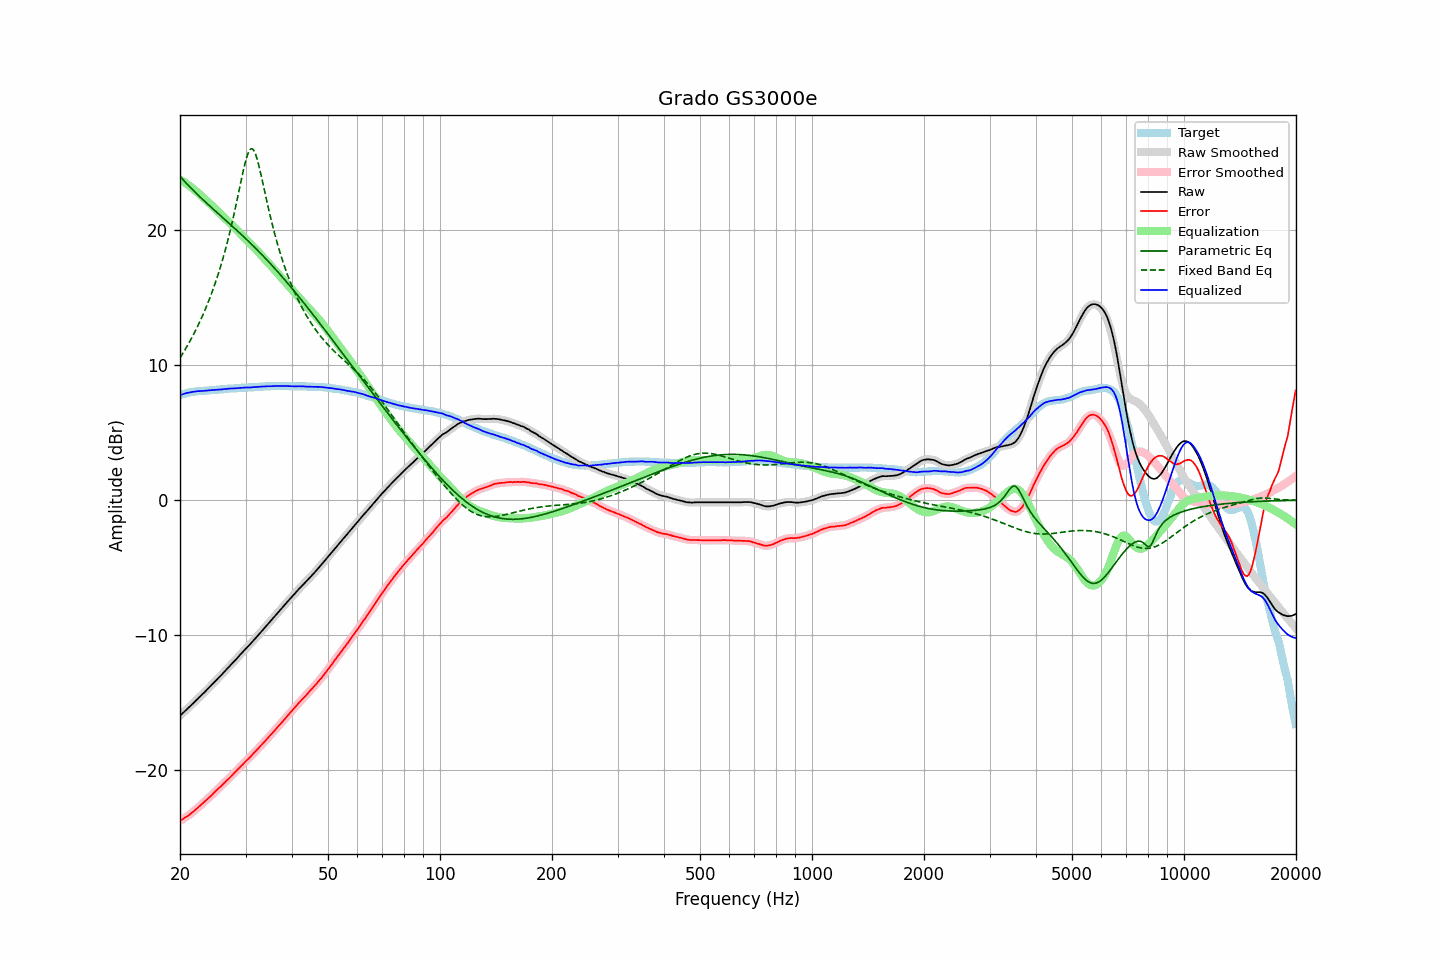

Source data for this figure (header and first rows):
frequency, raw, error, smoothed, error_smoothed, equalization, parametric_eq, fixed_band_eq, equalized_raw, equalized_smoothed, target
20.00, -15.96, -23.73, -15.96, -23.73, 23.73, 23.97, 10.53, 7.78, 7.78, 7.78
20.20, -15.85, -23.66, -15.84, -23.66, 23.66, 23.84, 10.72, 7.82, 7.82, 7.82
20.40, -15.74, -23.59, -15.73, -23.59, 23.59, 23.71, 10.91, 7.86, 7.86, 7.86
20.61, -15.62, -23.51, -15.62, -23.51, 23.51, 23.58, 11.11, 7.90, 7.90, 7.89
20.81, -15.51, -23.43, -15.51, -23.44, 23.43, 23.46, 11.31, 7.93, 7.93, 7.93
21.02, -15.40, -23.36, -15.39, -23.36, 23.35, 23.33, 11.52, 7.96, 7.96, 7.97
21.23, -15.29, -23.27, -15.28, -23.27, 23.27, 23.21, 11.73, 7.98, 7.98, 7.99
21.44, -15.16, -23.17, -15.17, -23.18, 23.18, 23.09, 11.95, 8.01, 8.00, 8.01
21.66, -15.06, -23.08, -15.06, -23.08, 23.08, 22.97, 12.18, 8.02, 8.02, 8.03
21.87, -14.94, -22.98, -14.94, -22.98, 22.98, 22.85, 12.41, 8.04, 8.04, 8.04
22.09, -14.82, -22.88, -14.83, -22.88, 22.88, 22.74, 12.64, 8.06, 8.06, 8.06
22.31, -14.70, -22.77, -14.71, -22.78, 22.78, 22.62, 12.89, 8.07, 8.07, 8.07
22.54, -14.60, -22.67, -14.59, -22.67, 22.67, 22.50, 13.14, 8.07, 8.08, 8.08
22.76, -14.48, -22.56, -14.48, -22.56, 22.56, 22.39, 13.39, 8.09, 8.08, 8.09
22.99, -14.37, -22.45, -14.36, -22.45, 22.45, 22.28, 13.66, 8.09, 8.09, 8.09
23.22, -14.25, -22.34, -14.25, -22.34, 22.35, 22.17, 13.93, 8.10, 8.10, 8.10
23.45, -14.13, -22.23, -14.13, -22.23, 22.24, 22.06, 14.21, 8.11, 8.11, 8.11
23.69, -14.01, -22.13, -14.01, -22.12, 22.13, 21.95, 14.50, 8.12, 8.12, 8.12
23.92, -13.88, -22.01, -13.89, -22.02, 22.02, 21.84, 14.80, 8.13, 8.13, 8.13
24.16, -13.77, -21.91, -13.77, -21.91, 21.91, 21.73, 15.11, 8.14, 8.14, 8.15
24.40, -13.64, -21.81, -13.64, -21.80, 21.79, 21.62, 15.43, 8.15, 8.15, 8.17
24.65, -13.52, -21.67, -13.52, -21.68, 21.68, 21.51, 15.76, 8.16, 8.16, 8.16
24.89, -13.39, -21.56, -13.39, -21.56, 21.57, 21.41, 16.10, 8.17, 8.17, 8.17
25.14, -13.27, -21.45, -13.27, -21.45, 21.45, 21.30, 16.46, 8.18, 8.18, 8.18
25.39, -13.14, -21.33, -13.15, -21.34, 21.34, 21.19, 16.82, 8.20, 8.19, 8.19
25.65, -13.03, -21.23, -13.03, -21.23, 21.22, 21.09, 17.21, 8.20, 8.20, 8.21
25.91, -12.91, -21.12, -12.90, -21.11, 21.11, 20.98, 17.60, 8.20, 8.21, 8.21
26.16, -12.77, -20.99, -12.78, -21.00, 21.00, 20.87, 18.02, 8.22, 8.22, 8.22
26.43, -12.65, -20.88, -12.65, -20.88, 20.88, 20.77, 18.44, 8.23, 8.23, 8.23
26.69, -12.53, -20.76, -12.52, -20.76, 20.77, 20.66, 18.89, 8.24, 8.24, 8.24
26.96, -12.40, -20.65, -12.40, -20.65, 20.65, 20.55, 19.35, 8.25, 8.25, 8.26
27.23, -12.27, -20.53, -12.27, -20.53, 20.53, 20.45, 19.84, 8.26, 8.26, 8.27
27.50, -12.15, -20.41, -12.14, -20.41, 20.41, 20.34, 20.34, 8.27, 8.27, 8.27
27.77, -12.01, -20.28, -12.02, -20.29, 20.29, 20.23, 20.86, 8.28, 8.28, 8.27
28.05, -11.90, -20.18, -11.89, -20.17, 20.17, 20.13, 21.39, 8.28, 8.28, 8.29
28.33, -11.77, -20.05, -11.76, -20.06, 20.05, 20.02, 21.94, 8.29, 8.29, 8.29
28.62, -11.64, -19.94, -11.63, -19.93, 19.93, 19.91, 22.51, 8.29, 8.29, 8.30
28.90, -11.50, -19.80, -11.50, -19.81, 19.81, 19.80, 23.08, 8.31, 8.31, 8.31
29.19, -11.37, -19.67, -11.37, -19.68, 19.68, 19.69, 23.65, 8.32, 8.32, 8.31
29.48, -11.24, -19.57, -11.23, -19.56, 19.56, 19.58, 24.20, 8.33, 8.33, 8.34
29.78, -11.11, -19.43, -11.11, -19.44, 19.44, 19.46, 24.72, 8.34, 8.34, 8.33
30.08, -10.98, -19.32, -10.98, -19.32, 19.32, 19.35, 25.19, 8.34, 8.34, 8.34
30.38, -10.86, -19.20, -10.86, -19.20, 19.20, 19.24, 25.58, 8.34, 8.34, 8.34
30.68, -10.74, -19.09, -10.74, -19.09, 19.08, 19.12, 25.86, 8.35, 8.35, 8.36
30.99, -10.62, -18.97, -10.61, -18.97, 18.96, 19.01, 26.01, 8.34, 8.35, 8.36
31.30, -10.48, -18.84, -10.48, -18.84, 18.84, 18.89, 26.02, 8.36, 8.36, 8.36
31.61, -10.35, -18.71, -10.35, -18.71, 18.72, 18.77, 25.88, 8.37, 8.37, 8.37
31.93, -10.22, -18.60, -10.22, -18.59, 18.59, 18.66, 25.62, 8.37, 8.38, 8.38
32.24, -10.08, -18.46, -10.08, -18.47, 18.47, 18.54, 25.25, 8.38, 8.38, 8.38
32.57, -9.95, -18.34, -9.95, -18.34, 18.34, 18.42, 24.80, 8.39, 8.39, 8.40
32.89, -9.81, -18.20, -9.81, -18.21, 18.21, 18.30, 24.30, 8.40, 8.40, 8.40
33.22, -9.68, -18.08, -9.67, -18.08, 18.08, 18.17, 23.77, 8.40, 8.41, 8.41
33.55, -9.53, -17.95, -9.53, -17.95, 17.95, 18.05, 23.22, 8.42, 8.42, 8.42
33.89, -9.40, -17.82, -9.40, -17.82, 17.82, 17.92, 22.68, 8.43, 8.42, 8.43
34.23, -9.26, -17.68, -9.26, -17.69, 17.69, 17.80, 22.14, 8.43, 8.43, 8.43
34.57, -9.13, -17.56, -9.12, -17.56, 17.56, 17.67, 21.61, 8.43, 8.44, 8.44
34.92, -8.99, -17.42, -8.99, -17.43, 17.43, 17.54, 21.10, 8.44, 8.44, 8.44
35.27, -8.86, -17.30, -8.86, -17.30, 17.30, 17.41, 20.60, 8.44, 8.44, 8.45
35.62, -8.72, -17.16, -8.72, -17.17, 17.16, 17.28, 20.13, 8.45, 8.45, 8.45
35.97, -8.58, -17.03, -8.58, -17.03, 17.03, 17.15, 19.67, 8.45, 8.45, 8.45
... 635 more rows
